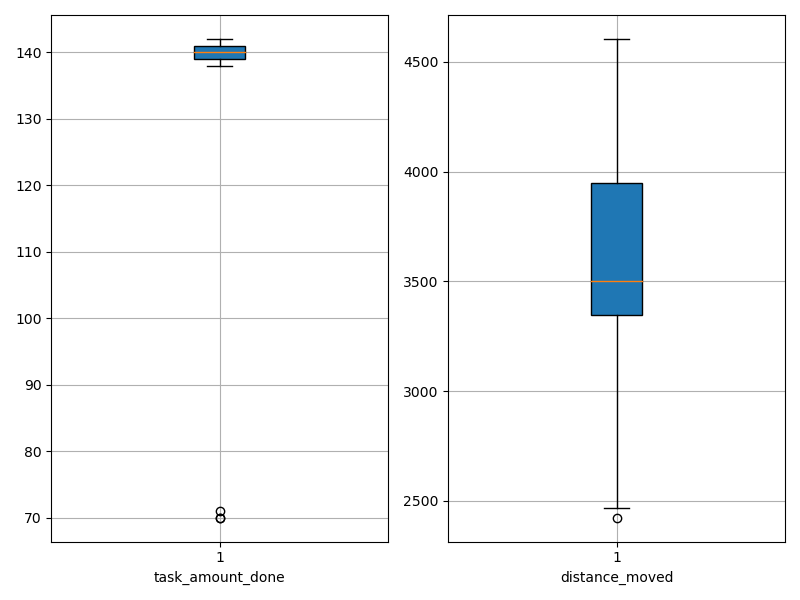

Source data for this figure (header and first rows):
agent_id, task_amount_done, distance_moved
0, 71.0, 2467
1, 70.0, 3617
2, 140.0, 2957
3, 141.0, 3201
4, 141.0, 3502
5, 141.0, 3388
6, 142.0, 3213
7, 139.0, 2423
8, 140.0, 3639
9, 139.0, 3468
10, 139.0, 4476
11, 141.0, 3866
12, 140.0, 4086
13, 140.0, 3649
14, 139.0, 3335
15, 140.0, 4156
16, 140.0, 3462
17, 139.0, 3475
18, 141.0, 3777
19, 138.0, 4605
20, 142.0, 3428
21, 139.0, 3203
22, 140.0, 4105
23, 141.0, 3330
24, 141.0, 3505
25, 70.0, 3508
26, 140.0, 4134
27, 138.0, 3975
28, 139.0, 3463
29, 139.0, 4126
